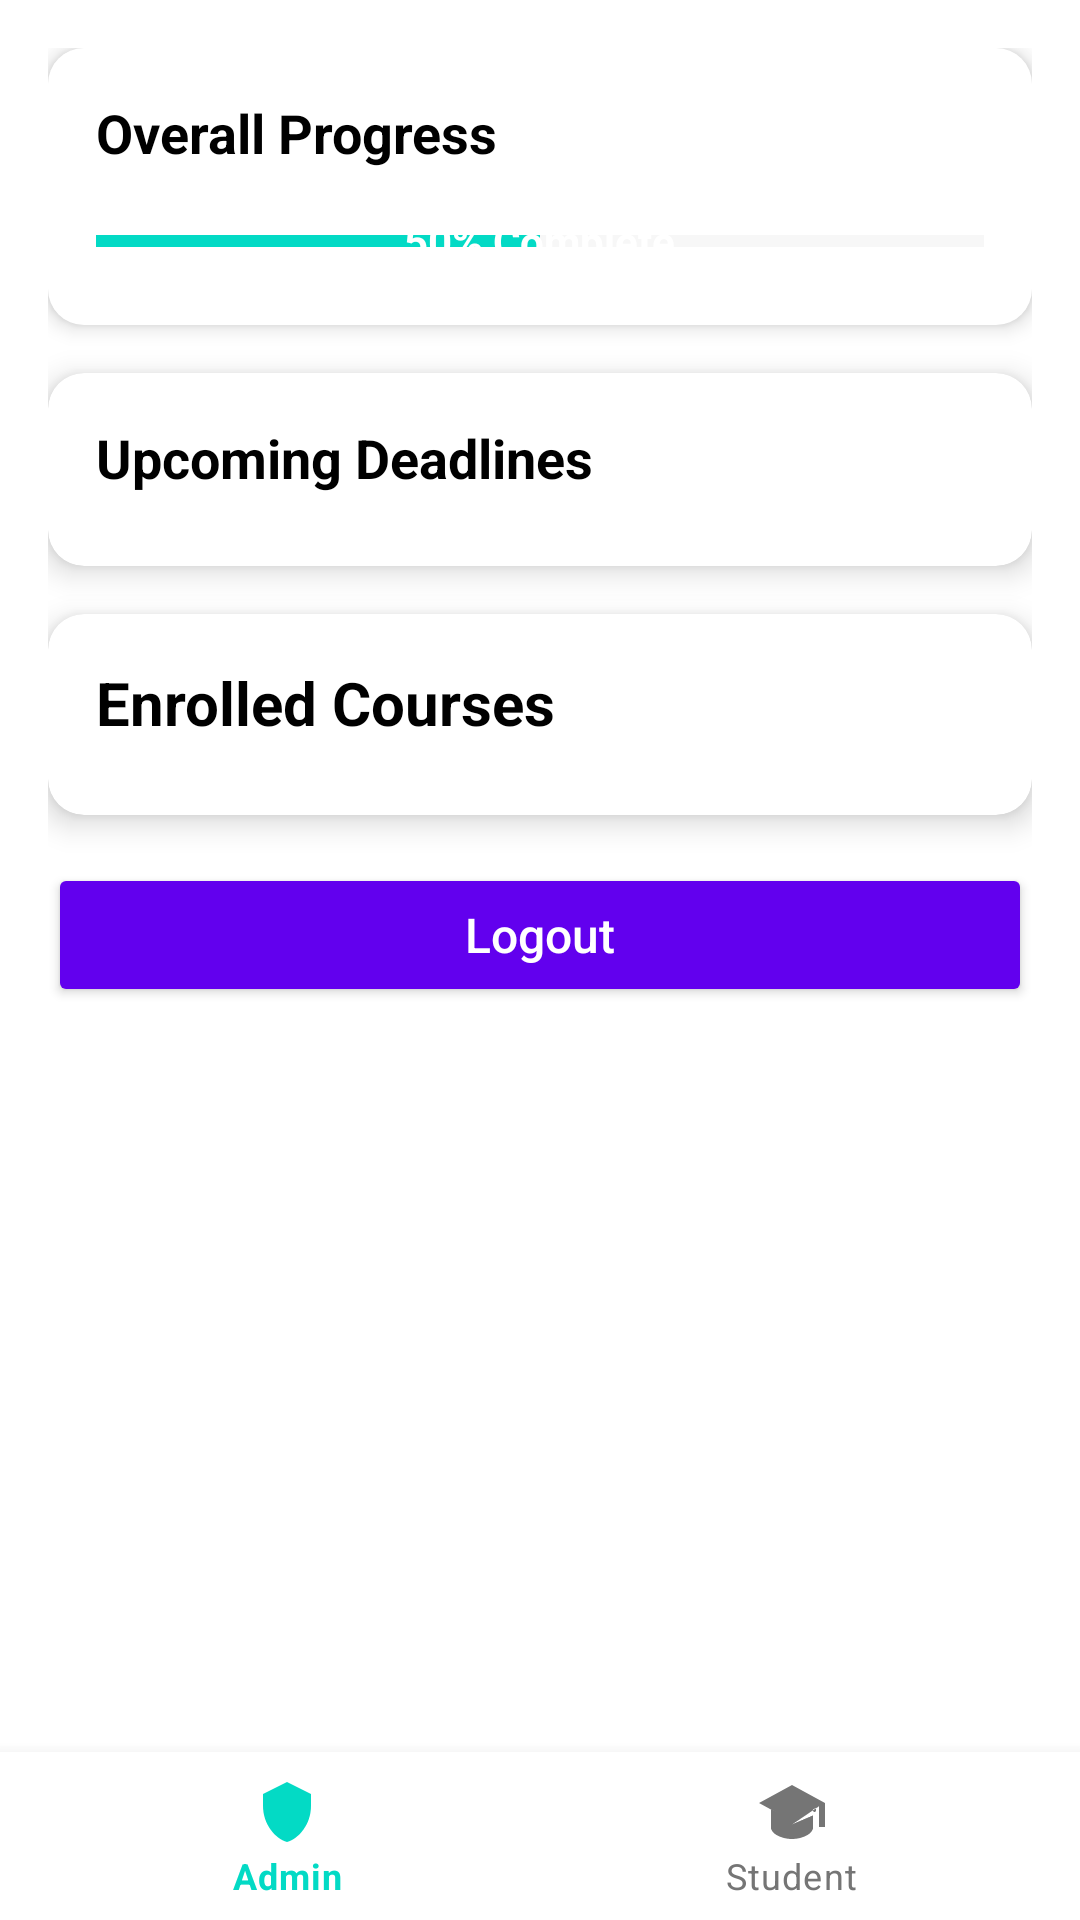

Produce the Android XML layout that renders to this screen, including the resource entries it uses.
<!-- AndroidManifest.xml: application theme Theme.LMSApp -->
<!-- res/layout/activity_student_dashboard.xml -->
<?xml version="1.0" encoding="utf-8"?>
<RelativeLayout
    xmlns:android="http://schemas.android.com/apk/res/android"
    xmlns:app="http://schemas.android.com/apk/res-auto"
    xmlns:tools="http://schemas.android.com/tools"
    android:layout_width="match_parent"
    android:layout_height="match_parent"
    android:background="@color/white"
    tools:context=".StudentDashboardActivity">

    
    <ScrollView
        android:layout_width="match_parent"
        android:layout_height="match_parent"
        android:layout_above="@id/bottomNavigation"
        android:fillViewport="true">

        <LinearLayout
            android:layout_width="match_parent"
            android:layout_height="wrap_content"
            android:orientation="vertical"
            android:paddingBottom="16dp"
            android:paddingTop="16dp"
            android:paddingHorizontal="16dp">

            
            <LinearLayout
                android:layout_width="match_parent"
                android:layout_height="wrap_content"
                android:orientation="vertical"
                android:padding="16dp"
                android:background="@drawable/bg_rounded_surface"
                android:elevation="4dp"
                android:layout_marginBottom="16dp">

                <TextView
                    android:layout_width="match_parent"
                    android:layout_height="wrap_content"
                    android:text="Overall Progress"
                    android:textSize="18sp"
                    android:textStyle="bold"
                    android:textColor="?attr/colorOnSurface"
                    android:layout_marginBottom="8dp" />

                <RelativeLayout
                    android:layout_width="match_parent"
                    android:layout_height="wrap_content"
                    android:layout_marginTop="4dp">

                    <ProgressBar
                        android:id="@+id/overallProgressBar"
                        style="@style/Widget.AppCompat.ProgressBar.Horizontal"
                        android:layout_width="match_parent"
                        android:layout_height="24dp"
                        android:progress="50"
                        android:max="100"
                        android:progressTint="?attr/colorSecondary"
                        android:progressBackgroundTint="@color/grey_300"
                        android:backgroundTint="@color/grey_300" />

                    <TextView
                        android:id="@+id/progressPercentage"
                        android:layout_width="wrap_content"
                        android:layout_height="wrap_content"
                        android:text="50% Complete"
                        android:textColor="@android:color/white"
                        android:textSize="14sp"
                        android:textStyle="bold"
                        android:layout_centerInParent="true"/>
                </RelativeLayout>
            </LinearLayout>

            
            <androidx.cardview.widget.CardView
                android:layout_width="match_parent"
                android:layout_height="wrap_content"
                android:layout_marginBottom="16dp"
                app:cardCornerRadius="12dp"
                app:cardElevation="6dp"
                app:cardBackgroundColor="?attr/colorSurface">

                <LinearLayout
                    android:layout_width="match_parent"
                    android:layout_height="wrap_content"
                    android:orientation="vertical"
                    android:padding="16dp">

                    <TextView
                        android:layout_width="match_parent"
                        android:layout_height="wrap_content"
                        android:text="Upcoming Deadlines"
                        android:textSize="18sp"
                        android:textStyle="bold"
                        android:textColor="?attr/colorOnSurface"
                        android:layout_marginBottom="8dp" />

                    <LinearLayout
                        android:id="@+id/deadlineContainer"
                        android:layout_width="match_parent"
                        android:layout_height="wrap_content"
                        android:orientation="vertical"/>
                </LinearLayout>
            </androidx.cardview.widget.CardView>

            
            <androidx.cardview.widget.CardView
                android:layout_width="match_parent"
                android:layout_height="wrap_content"
                android:layout_marginBottom="16dp"
                app:cardCornerRadius="12dp"
                app:cardElevation="6dp"
                app:cardBackgroundColor="?attr/colorSurface">

                <LinearLayout
                    android:layout_width="match_parent"
                    android:layout_height="wrap_content"
                    android:orientation="vertical"
                    android:padding="16dp">

                    <TextView
                        android:layout_width="wrap_content"
                        android:layout_height="wrap_content"
                        android:text="Enrolled Courses"
                        android:textSize="20sp"
                        android:textStyle="bold"
                        android:textColor="?attr/colorOnSurface"
                        android:layout_marginBottom="8dp" />

                    <androidx.recyclerview.widget.RecyclerView
                        android:id="@+id/studentCourseRecyclerView"
                        android:layout_width="match_parent"
                        android:layout_height="wrap_content"
                        android:nestedScrollingEnabled="false"/>
                </LinearLayout>
            </androidx.cardview.widget.CardView>

            
            <Button
                android:id="@+id/btnLogout"
                android:layout_width="match_parent"
                android:layout_height="wrap_content"
                android:backgroundTint="?attr/colorPrimary"
                android:text="Logout"
                android:textAllCaps="false"
                android:textSize="16sp"
                android:textColor="?attr/colorOnPrimary"
                android:layout_marginBottom="24dp"/>
        </LinearLayout>
    </ScrollView>

    
    <com.google.android.material.bottomnavigation.BottomNavigationView
        android:id="@+id/bottomNavigation"
        android:layout_width="match_parent"
        android:layout_height="wrap_content"
        android:layout_alignParentBottom="true"
        android:background="?attr/colorSurface"
        app:menu="@menu/bottom_nav_menu"
        app:elevation="8dp"
        app:itemIconTint="@drawable/bottom_nav_colors"
        app:itemTextColor="@drawable/bottom_nav_colors"/>
</RelativeLayout>
<!-- resources referenced by this layout -->
<resources>
  <color name="grey_300">#E0E0E0</color>
  <color name="white">#FFFFFFFF</color>
  <!-- drawable bg_rounded_surface (drawable) -->
  <shape xmlns:android="http://schemas.android.com/apk/res/android" android:shape="rectangle">
      <solid android:color="?attr/colorSurface" />
      <corners android:radius="12dp"/>
      <padding android:left="8dp" android:top="8dp" android:right="8dp" android:bottom="8dp"/>
  </shape>
  <!-- drawable bottom_nav_colors (drawable) -->
  <?xml version="1.0" encoding="utf-8"?>
  <selector xmlns:android="http://schemas.android.com/apk/res/android">
      <item android:color="@color/teal_200" android:state_checked="true"/>
      <item android:color="@color/grey_600" android:state_checked="false"/>
  </selector>
  <style name="Theme.LMSApp" parent="Theme.MaterialComponents.DayNight">
          <item name="colorPrimary">@color/purple_500</item>
          <item name="colorPrimaryVariant">@color/purple_700</item>
          <item name="colorOnPrimary">@color/white</item>
          <item name="colorSecondary">@color/teal_200</item>
          <item name="colorSecondaryVariant">@color/teal_700</item>
          <item name="colorOnSecondary">@color/black</item>
          <item name="colorSurface">@color/white</item>
          <item name="colorSurfaceVariant">@color/grey_200</item>
          <item name="colorOnSurface">@color/black</item>
      </style>
  <color name="teal_200">#03DAC5</color>
  <color name="grey_600">#757575</color>
  <color name="purple_500">#6200EE</color>
  <color name="purple_700">#3700B3</color>
  <color name="teal_700">#018786</color>
  <color name="black">#FF000000</color>
  <color name="grey_200">#EEEEEE</color>
</resources>
